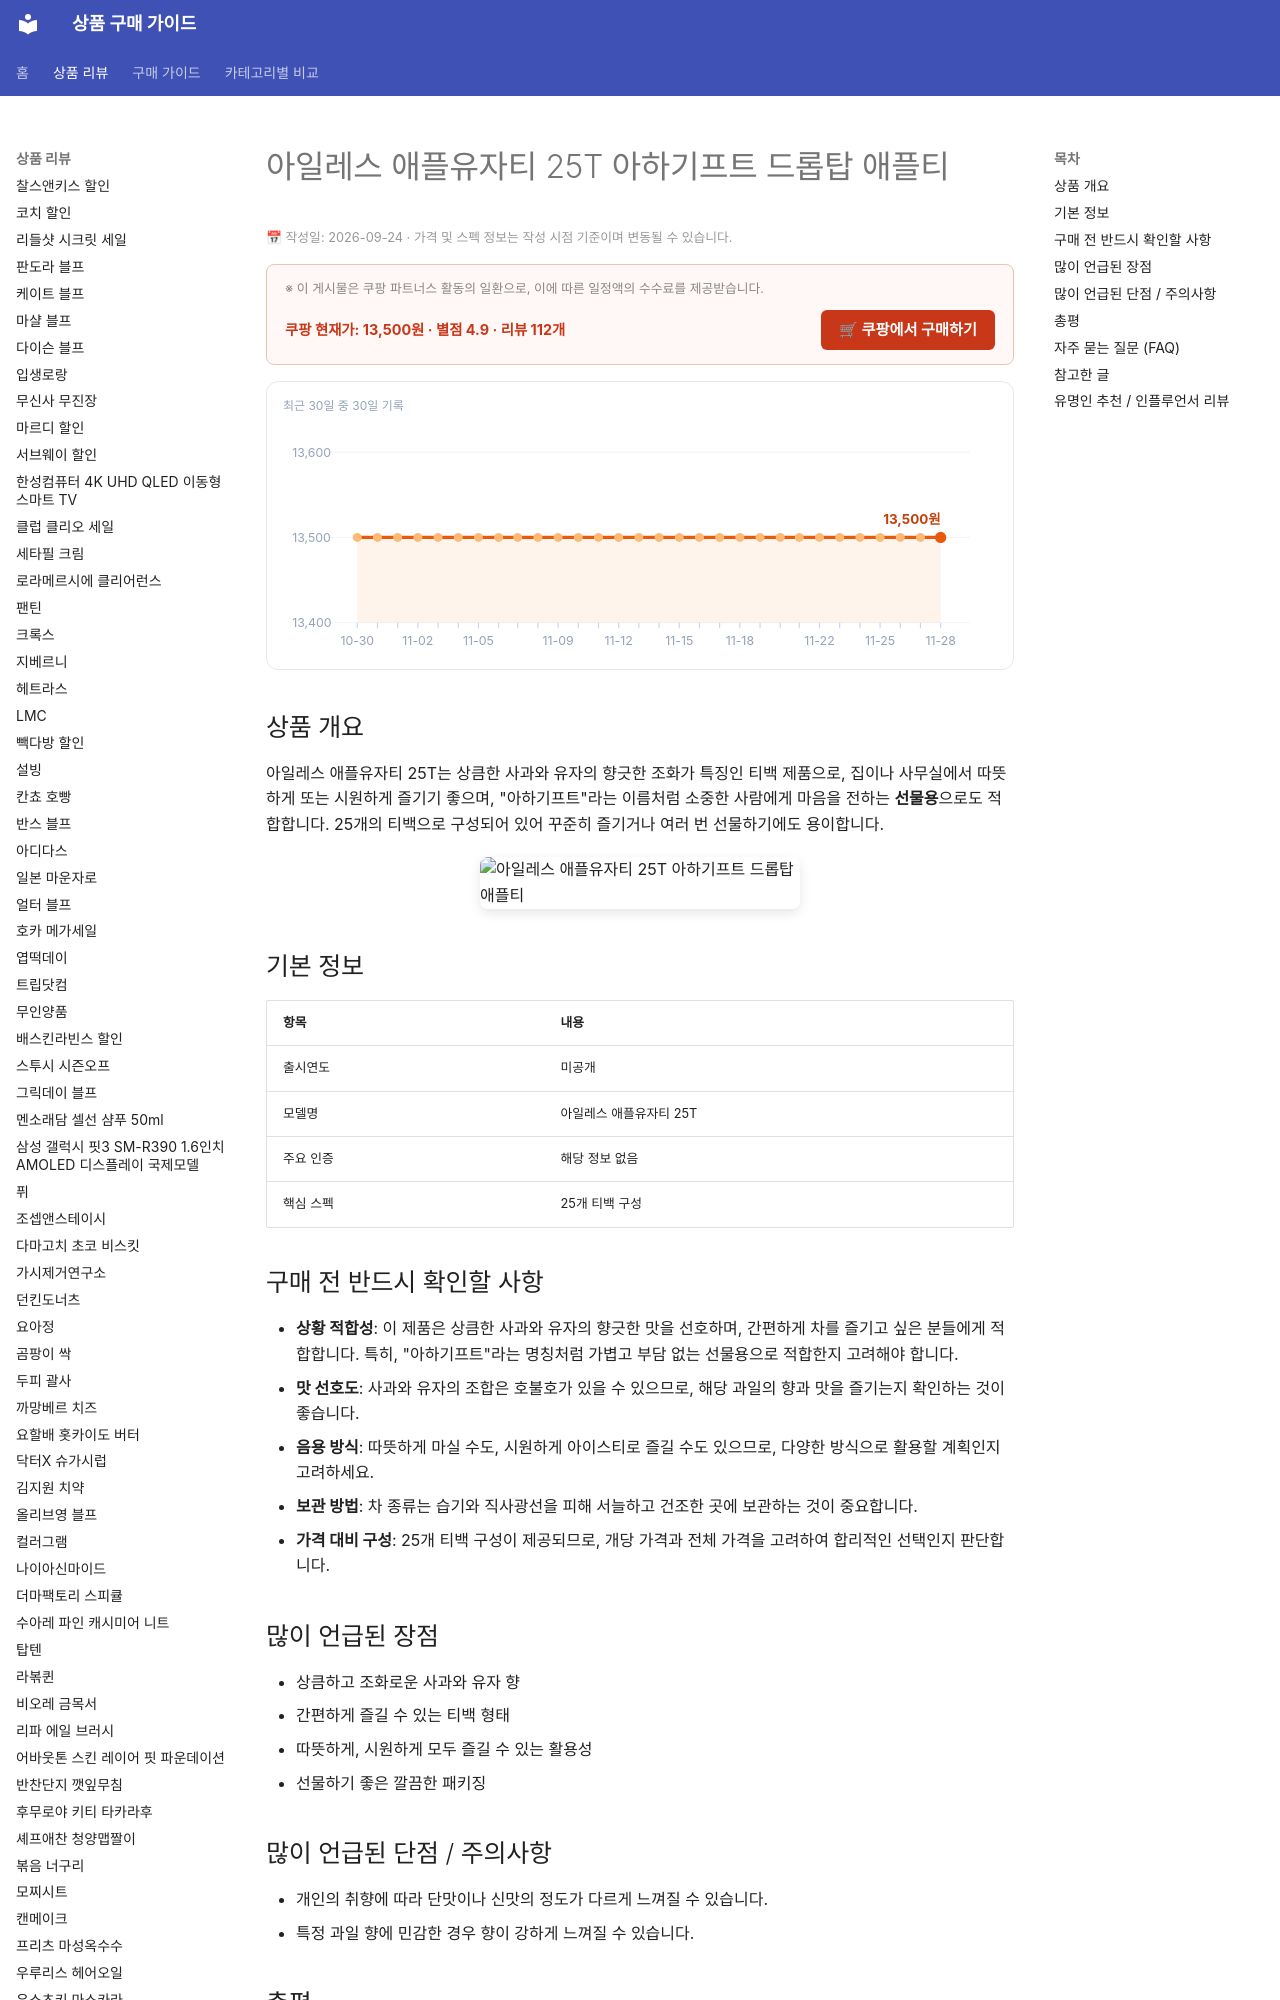

repository: buysense/product-research-wiki · page: products/ayles-apple-yuzu-tea-25t-droptop/index.html · generator: mkdocs

---
image: https://thumbnail.coupangcdn.com/thumbnails/remote/640x640ex/image/vendor_inventory/0da2/4ceb0e2dca3f7d614e99c0c9fd5c17e7f2cde86dc13c5762db31057f5f91.jpg
title: 아일레스 애플유자티 25T 아하기프트 드롭탑 애플티 구매 가이드
date: 2026-09-24
description: 아일레스 애플유자티 25T는 상큼한 사과와 유자의 조화로운 맛과 향이 특징인 티백 제품으로, 따뜻하게 또는 시원하게 즐기기 좋고 선물용으로도 인기가 많습니다.
contentUpdated: 2026-09-24
---
<!-- bs:jsonld -->
<script type="application/ld+json">
{
  "@context": "https://schema.org",
  "@type": "Product",
  "name": "아일레스 애플유자티 25T 아하기프트 드롭탑 애플티",
  "image": [
    "https://thumbnail.coupangcdn.com/thumbnails/remote/640x640ex/image/vendor_inventory/0da2/4ceb0e2dca3f7d614e99c0c9fd5c17e7f2cde86dc13c5762db31057f5f91.jpg",
    "https://thumbnail.coupangcdn.com/thumbnails/remote/640x640ex/image/vendor_inventory/b524/87088b7953d205e0e49d5eab9982fb864271c599bc8b16df5912f437ac52.jpg"
  ],
  "offers": {
    "@type": "Offer",
    "priceCurrency": "KRW",
    "price": "13500",
    "url": "https://link.coupang.com/a/hjhUnZ3feC",
    "availability": "https://schema.org/InStock",
    "priceValidUntil": "2026-12-05"
